7-way image classification set "data" from GitHub (marcgror/Pokemon-Classification-using-CNN); label vocabulary: bulbasaur, kyogre, mew, mewtwo, palkia, pikachu, vulpix.

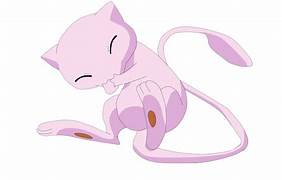
Label: mew

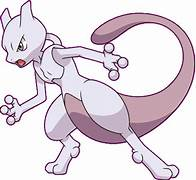
Label: mewtwo

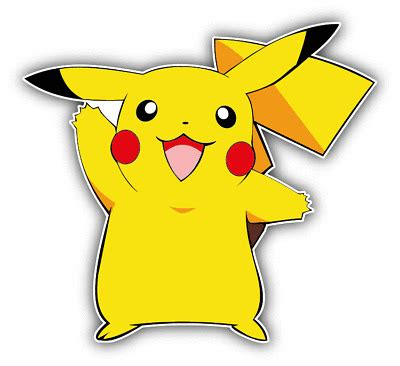
Label: pikachu

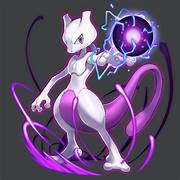
Label: mewtwo

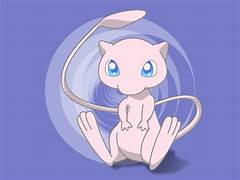
Label: mew

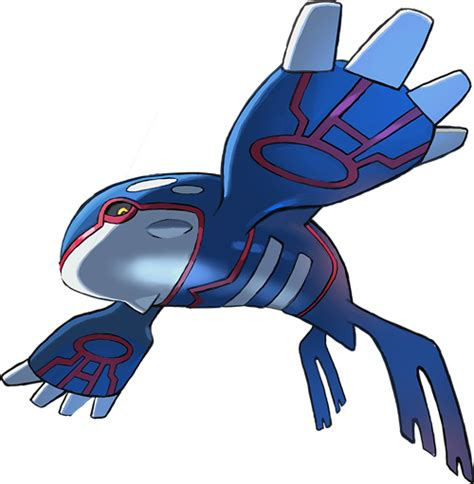
Label: kyogre
